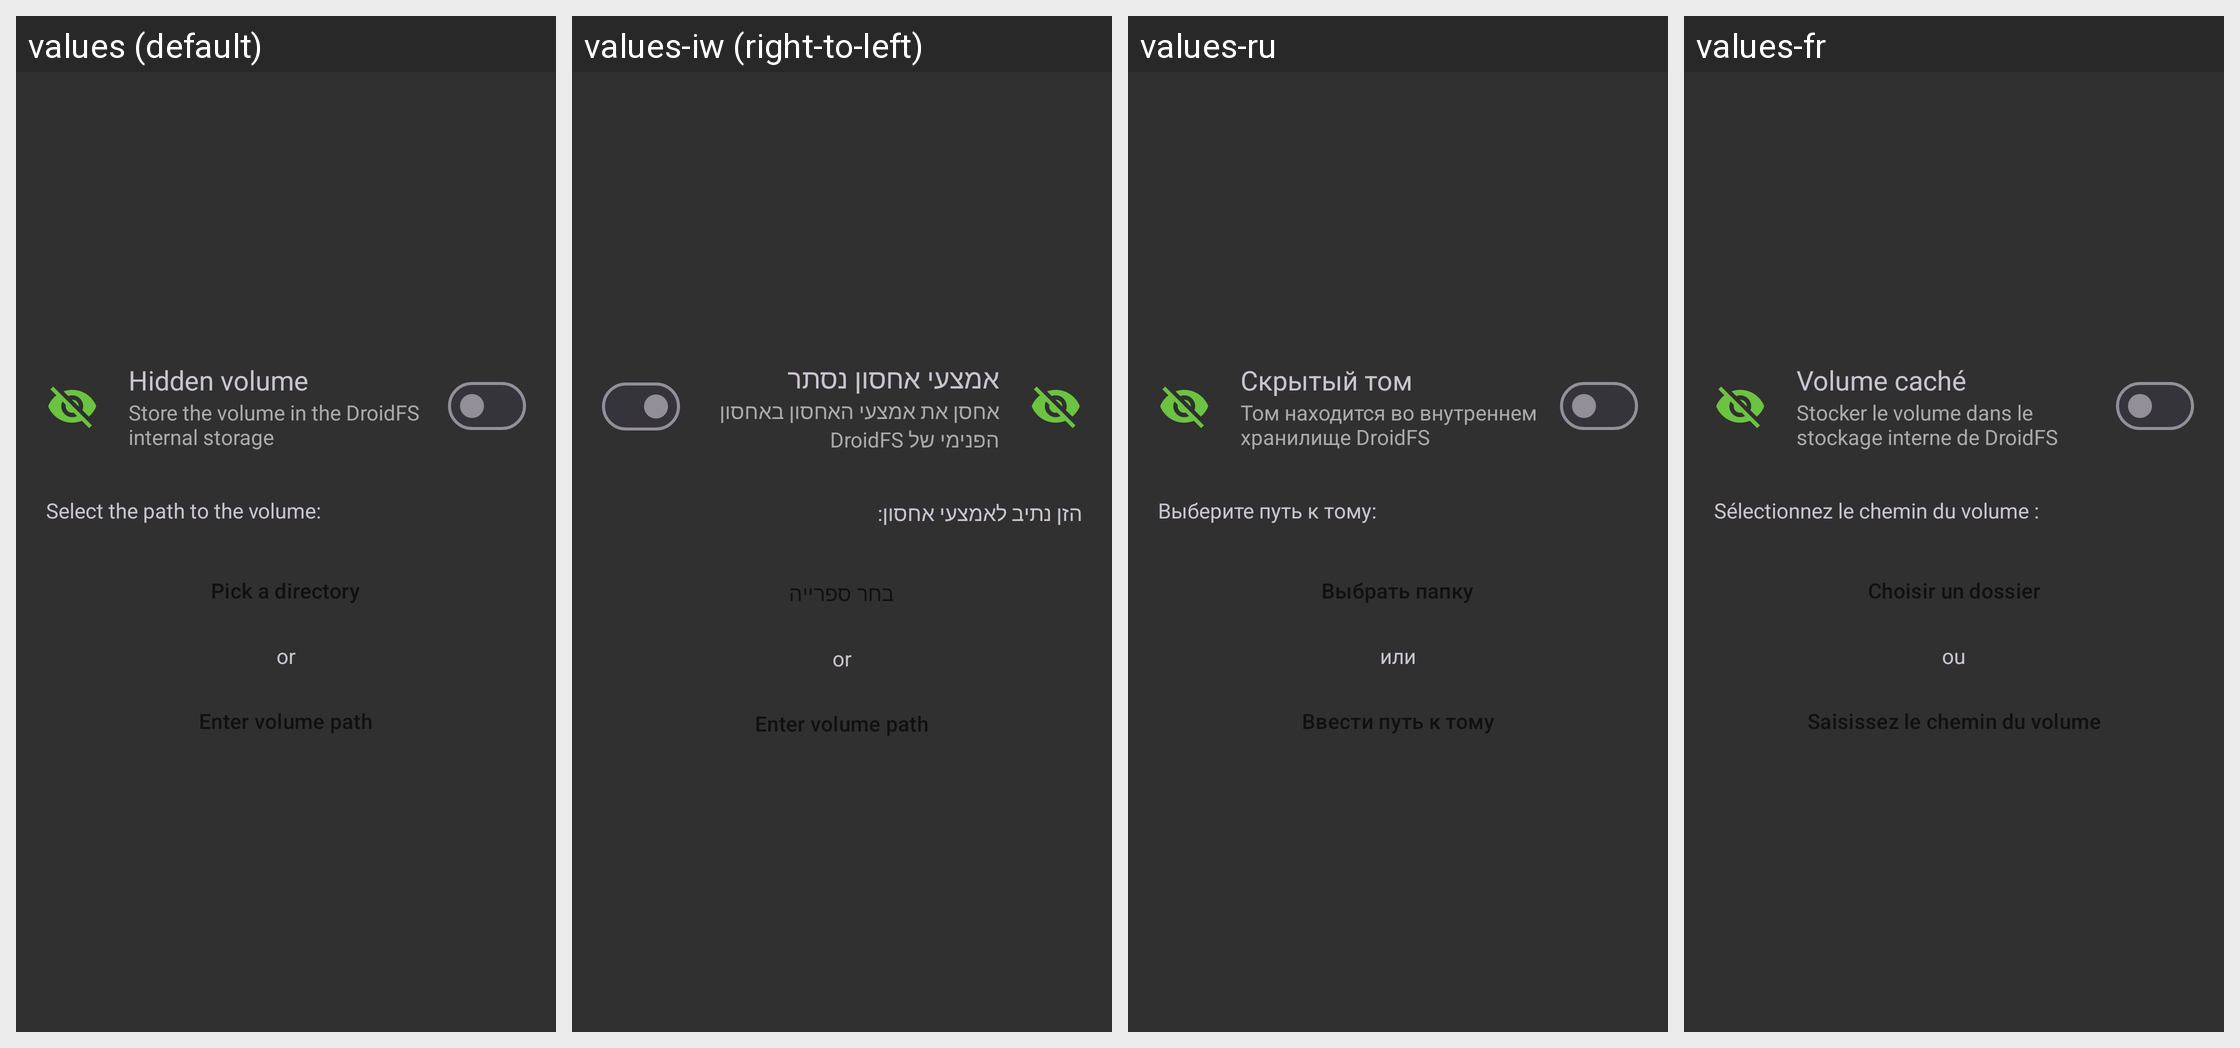

Strings drawn on this Android screen and how each of the app's shown locales translates them:
Android screen res/layout/fragment_select_path.xml rendered under 4 locales, left to right: values (default), values-iw (right-to-left), values-ru, values-fr. Device: Nexus 5 (rendered at 1080×1920; each locale shown at half size, 540×960, under a caption strip naming it); theme BaseTheme.
Other locales in the repository, not shown: values-ar, values-de, values-es, values-pt-rBR, values-tr, values-zh-rCN.
Strings drawn on this screen, with the default value and each locale's value (text and hints the layout hard-codes, and strings that could not be matched under every locale, appear in the picture but are not listed):

hidden_volume
  values: Hidden volume
  values-iw: אמצעי אחסון נסתר
  values-ru: Скрытый том
  values-fr: Volume caché

hidden_volume_description
  values: Store the volume in the DroidFS internal storage
  values-iw: אחסן את אמצעי האחסון באחסון הפנימי של DroidFS
  values-ru: Том находится во внутреннем хранилище DroidFS
  values-fr: Stocker le volume dans le stockage interne de DroidFS

volume_path_label
  values: Select the path to the volume:
  values-iw: הזן נתיב לאמצעי אחסון:
  values-ru: Выберите путь к тому:
  values-fr: Sélectionnez le chemin du volume :

pick_directory
  values: Pick a directory
  values-iw: בחר ספרייה
  values-ru: Выбрать папку
  values-fr: Choisir un dossier

or
  values: or
  values-iw: or  [not translated; the default value is used]
  values-ru: или
  values-fr: ou

enter_volume_path
  values: Enter volume path
  values-iw: Enter volume path  [not translated; the default value is used]
  values-ru: Ввести путь к тому
  values-fr: Saisissez le chemin du volume
